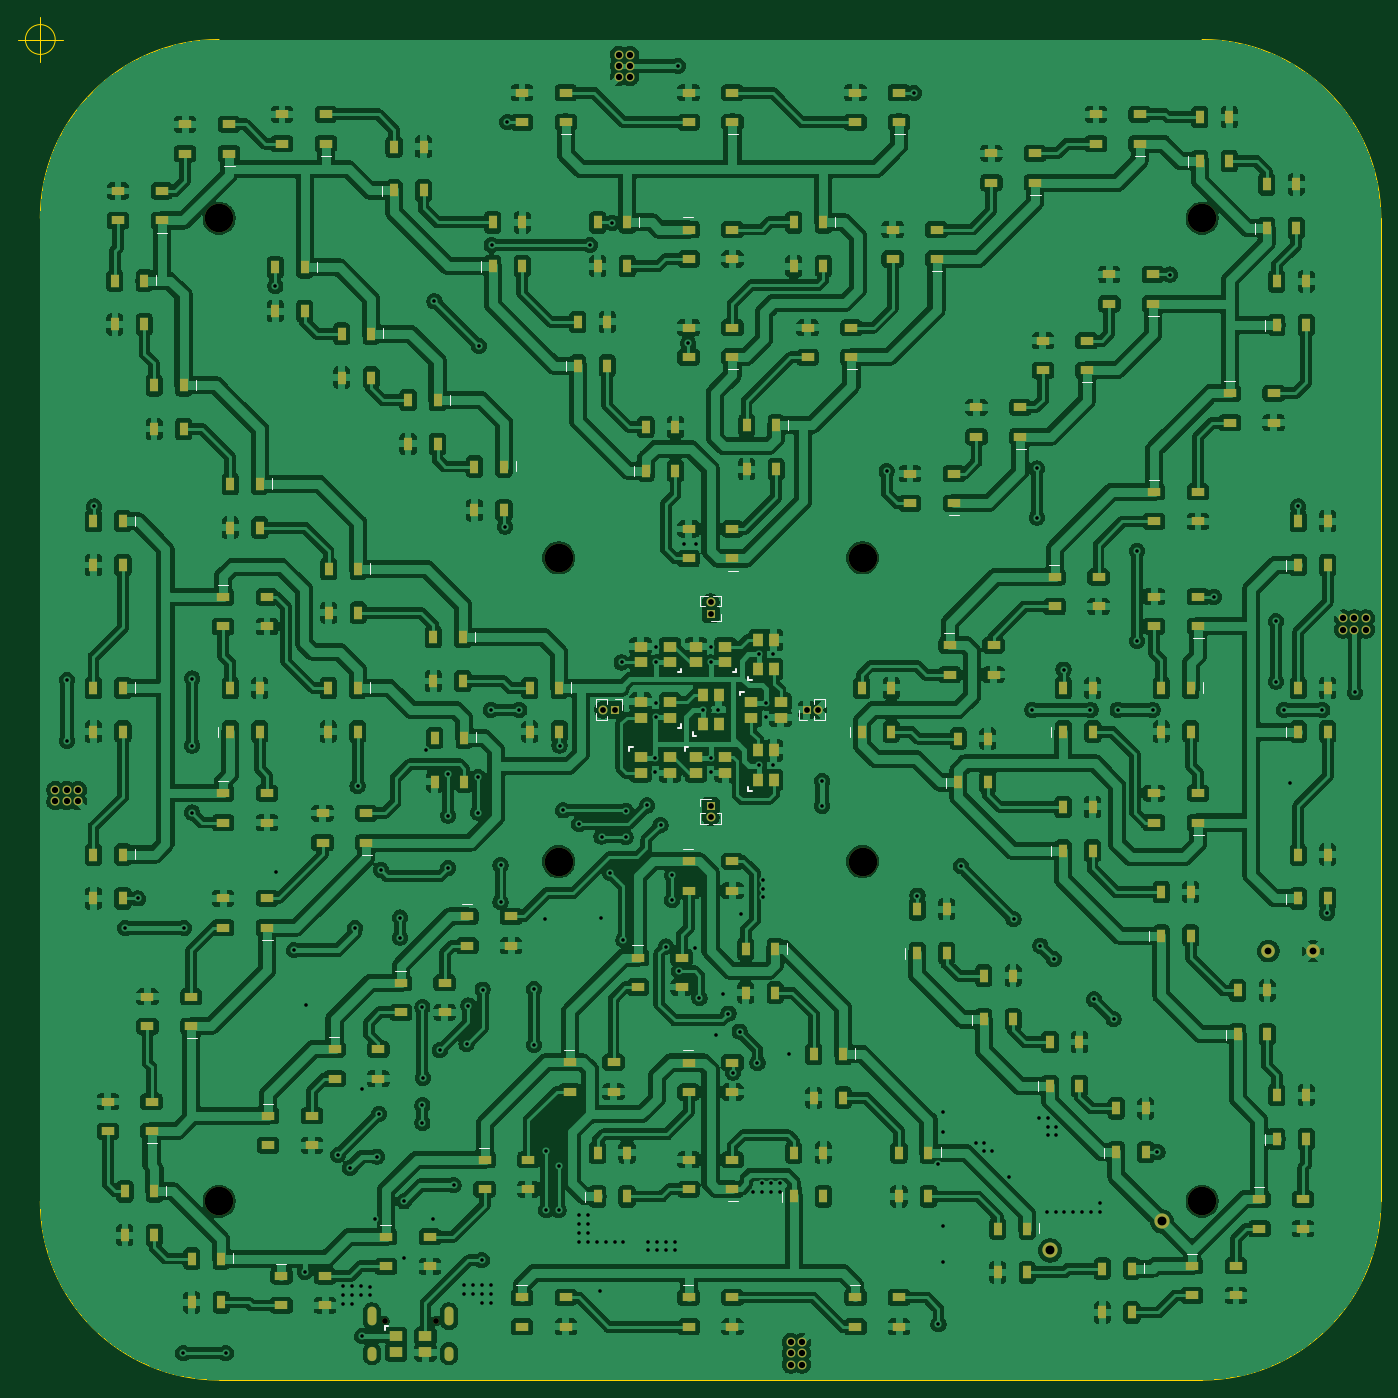
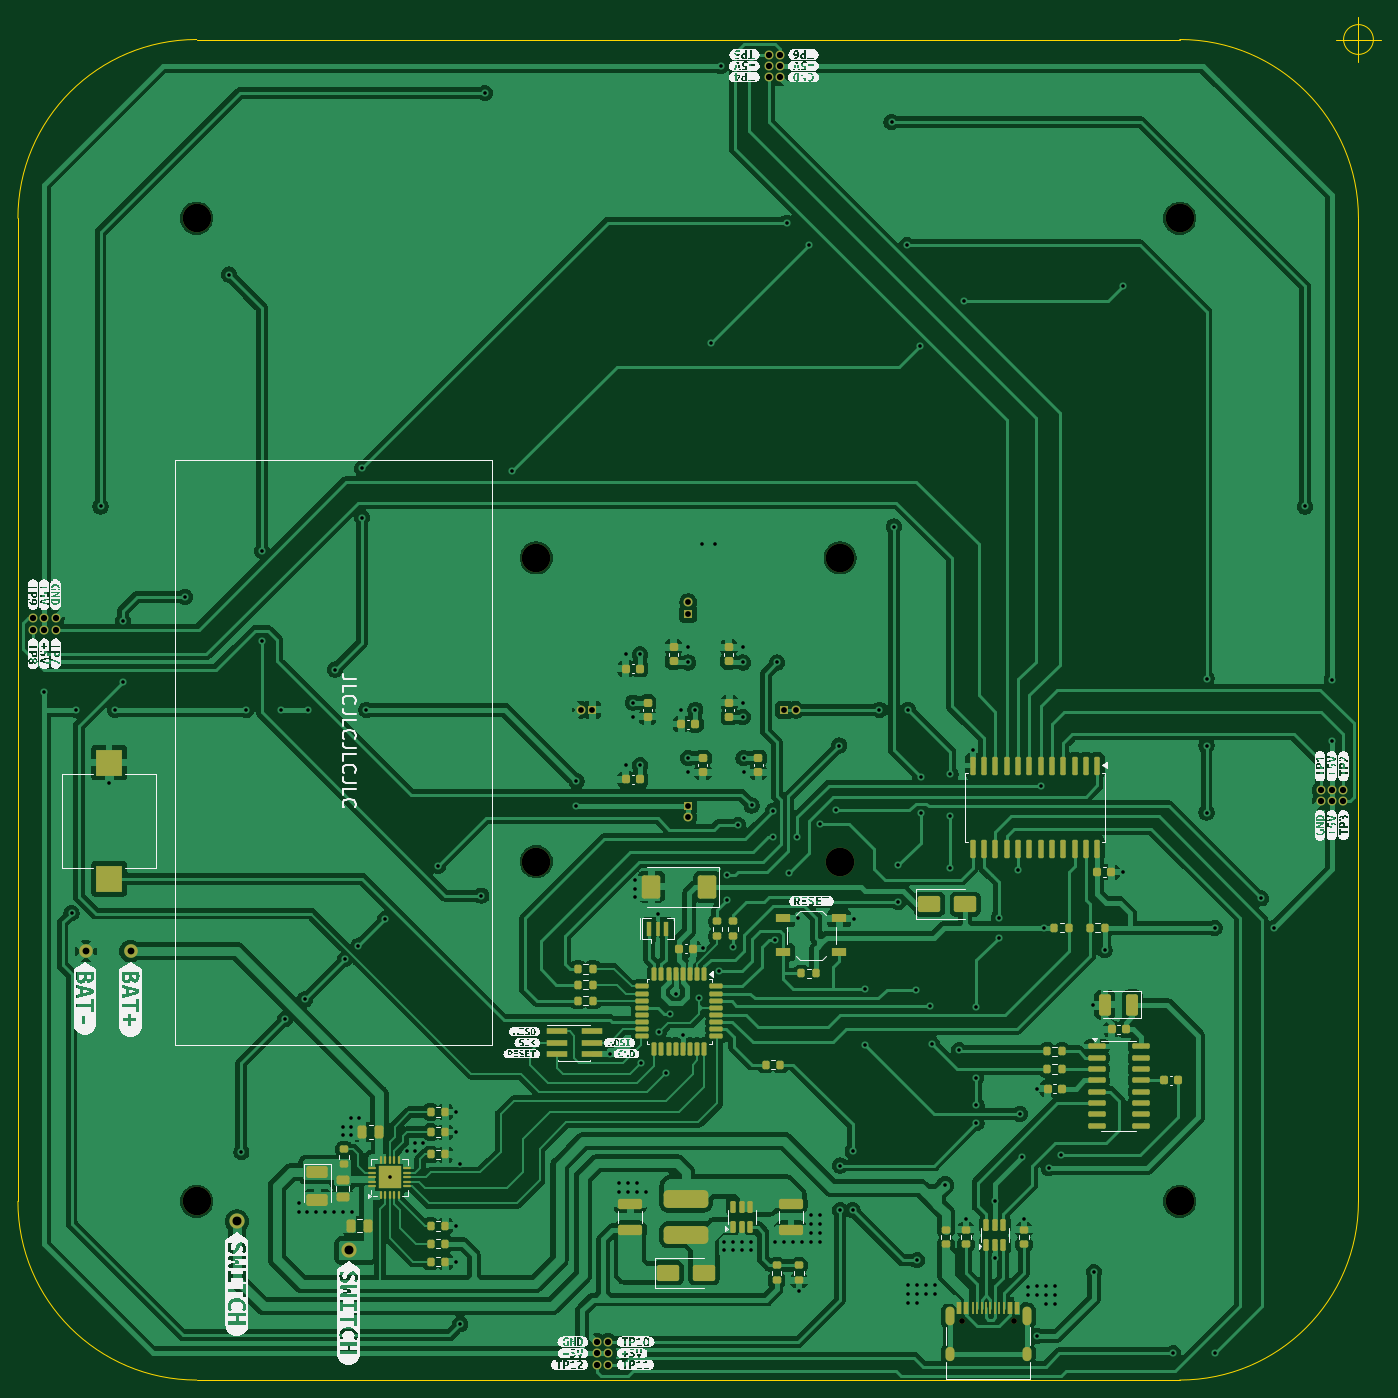
Circuit board: 11 layer files. Board 152.5 x 152.5 mm.
- bottom_copper: BoardGame-B_Cu.gbr (354028 bytes)
- bottom_mask: BoardGame-B_Mask.gbr (13160 bytes)
- paste: BoardGame-B_Paste.gbr (11336 bytes)
- bottom_silk: BoardGame-B_Silkscreen.gbr (144187 bytes)
- outline: BoardGame-Edge_Cuts.gbr (1163 bytes)
- top_copper: BoardGame-F_Cu.gbr (923189 bytes)
- top_mask: BoardGame-F_Mask.gbr (15721 bytes)
- paste: BoardGame-F_Paste.gbr (13683 bytes)
- top_silk: BoardGame-F_Silkscreen.gbr (9491 bytes)
- drill: BoardGame-NPTH.drl (535 bytes)
- drill: BoardGame-PTH.drl (4505 bytes)

=== bottom_copper: BoardGame-B_Cu.gbr (354028 bytes, source omitted) ===
=== bottom_mask: BoardGame-B_Mask.gbr (13160 bytes, source omitted) ===
=== paste: BoardGame-B_Paste.gbr (11336 bytes, source omitted) ===
=== bottom_silk: BoardGame-B_Silkscreen.gbr (144187 bytes, source omitted) ===
=== outline: BoardGame-Edge_Cuts.gbr ===
%TF.GenerationSoftware,KiCad,Pcbnew,(6.0.10)*%
%TF.CreationDate,2023-01-10T10:46:11+01:00*%
%TF.ProjectId,BoardGame,426f6172-6447-4616-9d65-2e6b69636164,rev?*%
%TF.SameCoordinates,Original*%
%TF.FileFunction,Profile,NP*%
%FSLAX46Y46*%
G04 Gerber Fmt 4.6, Leading zero omitted, Abs format (unit mm)*
G04 Created by KiCad (PCBNEW (6.0.10)) date 2023-01-10 10:46:11*
%MOMM*%
%LPD*%
G01*
G04 APERTURE LIST*
%TA.AperFunction,Profile*%
%ADD10C,0.100000*%
%TD*%
G04 APERTURE END LIST*
D10*
X89000000Y-12000000D02*
G75*
G03*
X69000000Y-32000000I0J-20000000D01*
G01*
X219000000Y-32000000D02*
G75*
G03*
X199000000Y-12000000I-20000000J0D01*
G01*
X89000000Y-162000000D02*
X199000000Y-162000000D01*
X69000000Y-142000000D02*
G75*
G03*
X89000000Y-162000000I20000000J0D01*
G01*
X69000000Y-142000000D02*
X69000000Y-32000000D01*
X199000000Y-162000000D02*
G75*
G03*
X219000000Y-142000000I0J20000000D01*
G01*
X219000000Y-142000000D02*
X219000000Y-32000000D01*
X199000000Y-12000000D02*
X89000000Y-12000000D01*
X70666666Y-12000000D02*
G75*
G03*
X70666666Y-12000000I-1666666J0D01*
G01*
X66500000Y-12000000D02*
X71500000Y-12000000D01*
X69000000Y-9500000D02*
X69000000Y-14500000D01*
M02*

=== top_copper: BoardGame-F_Cu.gbr (923189 bytes, source omitted) ===
=== top_mask: BoardGame-F_Mask.gbr (15721 bytes, source omitted) ===
=== paste: BoardGame-F_Paste.gbr (13683 bytes, source omitted) ===
=== top_silk: BoardGame-F_Silkscreen.gbr (9491 bytes, source omitted) ===
=== drill: BoardGame-NPTH.drl ===
M48
; DRILL file {KiCad 9.0.4} date 2025-08-20T12:32:00+0200
; FORMAT={-:-/ absolute / metric / decimal}
; #@! TF.CreationDate,2025-08-20T12:32:00+02:00
; #@! TF.GenerationSoftware,Kicad,Pcbnew,9.0.4
; #@! TF.FileFunction,NonPlated,1,2,NPTH
FMAT,2
METRIC
; #@! TA.AperFunction,NonPlated,NPTH,ComponentDrill
T1C0.650
; #@! TA.AperFunction,NonPlated,NPTH,ComponentDrill
T2C3.200
%
G90
G05
T1
X107.535Y-155.4
X113.315Y-155.4
T2
X89.0Y-32.0
X89.0Y-142.0
X127.0Y-70.0
X127.0Y-104.0
X161.0Y-70.0
X161.0Y-104.0
X199.0Y-32.0
X199.0Y-142.0
M30

=== drill: BoardGame-PTH.drl ===
M48
; DRILL file {KiCad 9.0.4} date 2025-08-20T12:32:00+0200
; FORMAT={-:-/ absolute / metric / decimal}
; #@! TF.CreationDate,2025-08-20T12:32:00+02:00
; #@! TF.GenerationSoftware,Kicad,Pcbnew,9.0.4
; #@! TF.FileFunction,Plated,1,2,PTH
FMAT,2
METRIC
; #@! TA.AperFunction,Plated,PTH,ViaDrill
T1C0.400
; #@! TA.AperFunction,Plated,PTH,ComponentDrill
T2C0.600
; #@! TA.AperFunction,Plated,PTH,ComponentDrill
T3C0.650
; #@! TA.AperFunction,Plated,PTH,ComponentDrill
T4C0.700
; #@! TA.AperFunction,Plated,PTH,ComponentDrill
T5C0.762
; #@! TA.AperFunction,Plated,PTH,ComponentDrill
T6C1.000
%
G90
G05
T1
X72.0Y-83.65
X72.0Y-90.5
X75.0Y-64.25
X78.5Y-111.4
X79.9Y-108.1
X85.0Y-159.0
X85.1Y-111.4
X86.0Y-83.5
X86.0Y-91.0
X86.0Y-98.5
X89.75Y-159.0
X95.3Y-39.6
X95.4Y-105.15
X97.4Y-113.9
X98.6Y-149.9
X98.7Y-120.0
X102.3Y-136.8
X102.925Y-151.5
X102.925Y-152.5
X102.925Y-153.5
X103.65Y-138.3
X103.925Y-151.5
X103.925Y-152.5
X103.925Y-153.5
X104.2Y-111.4
X104.5Y-95.5
X104.925Y-151.5
X104.925Y-152.5
X105.0Y-129.4
X105.0Y-157.1
X105.925Y-151.6
X105.925Y-152.5
X106.475Y-143.95
X106.65Y-137.0
X106.9Y-132.2
X107.1Y-104.9
X109.25Y-110.25
X109.25Y-112.5
X109.675Y-148.35
X109.7Y-142.0
X111.75Y-120.25
X111.75Y-131.25
X111.75Y-133.25
X111.8Y-128.2
X112.18Y-91.5
X112.95Y-143.95
X113.1Y-41.3
X113.7Y-125.1
X114.65Y-94.2
X114.65Y-98.85
X114.65Y-104.7
X115.25Y-140.2
X116.425Y-151.4
X116.425Y-152.4
X116.7Y-124.4
X116.9Y-120.1
X117.425Y-151.4
X117.425Y-152.4
X118.0Y-94.5
X118.0Y-98.5
X118.1Y-46.3
X118.4Y-148.6
X118.425Y-151.4
X118.425Y-152.4
X118.425Y-153.4
X118.5Y-118.3
X119.4Y-87.0
X119.425Y-151.4
X119.425Y-152.4
X119.425Y-153.4
X119.5Y-35.0
X120.5Y-104.4
X120.5Y-108.5
X121.0Y-66.5
X121.25Y-21.25
X122.6Y-87.0
X124.25Y-118.25
X124.25Y-124.5
X125.5Y-110.4
X125.6Y-136.4
X125.6Y-143.0
X127.0Y-138.0
X127.0Y-143.0
X127.1Y-91.0
X127.5Y-98.25
X129.25Y-143.5
X129.25Y-144.5
X129.25Y-145.5
X129.25Y-146.5
X129.3Y-99.8
X130.25Y-143.5
X130.25Y-144.5
X130.25Y-145.5
X130.25Y-146.5
X130.5Y-35.0
X131.25Y-146.5
X131.6Y-152.0
X131.75Y-110.3
X131.8Y-101.2
X132.25Y-146.5
X132.75Y-105.25
X133.0Y-32.5
X133.25Y-146.5
X134.05Y-81.7
X134.25Y-112.75
X134.25Y-146.5
X134.5Y-98.3
X134.5Y-101.25
X136.9Y-97.7
X137.0Y-146.5
X137.0Y-147.5
X137.8Y-92.4
X137.8Y-94.0
X137.9Y-80.0
X137.9Y-81.7
X137.9Y-86.2
X137.9Y-87.8
X138.0Y-146.5
X138.0Y-147.5
X138.4Y-99.9
X139.0Y-113.5
X139.0Y-146.5
X139.0Y-147.5
X139.7Y-105.5
X139.7Y-108.3
X140.0Y-146.5
X140.0Y-147.5
X140.35Y-14.95
X140.5Y-116.25
X141.0Y-68.4
X141.5Y-46.0
X142.3Y-113.7
X142.4Y-68.4
X142.75Y-119.25
X143.2Y-87.0
X144.0Y-80.0
X144.0Y-81.7
X144.0Y-92.4
X144.0Y-94.0
X144.6Y-123.4
X144.8Y-87.0
X145.4Y-118.75
X146.0Y-121.0
X146.5Y-127.6
X147.25Y-123.0
X147.4Y-109.8
X148.75Y-141.0
X149.25Y-126.5
X149.4Y-80.8
X149.4Y-93.2
X149.75Y-140.0
X149.75Y-141.0
X149.9Y-106.1
X149.9Y-107.0
X149.9Y-107.9
X150.2Y-86.2
X150.2Y-87.8
X150.75Y-140.0
X150.75Y-141.0
X151.0Y-80.8
X151.0Y-93.2
X151.75Y-140.0
X151.75Y-141.0
X152.8Y-125.5
X156.5Y-95.0
X156.5Y-97.75
X163.7Y-60.3
X166.75Y-18.0
X167.15Y-107.8
X169.5Y-137.8
X169.5Y-155.75
X170.0Y-132.0
X170.0Y-134.25
X170.0Y-144.75
X170.0Y-148.75
X172.0Y-104.5
X173.7Y-135.5
X174.6Y-135.5
X174.6Y-136.4
X175.5Y-136.4
X177.415Y-139.323
X177.9Y-110.4
X180.0Y-87.0
X180.5Y-60.0
X180.5Y-65.5
X180.8Y-132.7
X180.9Y-113.4
X181.6Y-143.2
X181.7Y-132.7
X181.7Y-133.7
X181.7Y-134.6
X182.4Y-114.9
X182.6Y-133.7
X182.6Y-134.6
X182.6Y-143.2
X183.5Y-82.5
X183.6Y-143.2
X184.6Y-143.2
X185.6Y-143.2
X186.5Y-87.0
X186.6Y-143.2
X186.9Y-119.4
X187.6Y-142.2
X187.6Y-143.2
X189.1Y-121.6
X189.55Y-87.0
X191.7Y-69.2
X191.7Y-79.3
X193.45Y-87.0
X194.0Y-136.5
X195.4Y-38.3
X200.3Y-74.35
X207.25Y-77.1
X207.25Y-83.85
X208.15Y-87.0
X208.8Y-95.2
X209.75Y-64.25
X212.45Y-87.0
X213.0Y-109.75
X216.1Y-85.05
T3
X131.98Y-87.0
X133.25Y-87.0
X144.0Y-74.98
X144.0Y-76.25
X144.0Y-97.75
X144.0Y-99.02
X154.75Y-87.0
X156.02Y-87.0
T4
X70.68Y-95.965
X70.68Y-97.235
X71.95Y-95.965
X71.95Y-97.235
X73.22Y-95.965
X73.22Y-97.235
X133.715Y-13.68
X133.715Y-14.95
X133.715Y-16.22
X134.985Y-13.68
X134.985Y-14.95
X134.985Y-16.22
X152.965Y-157.73
X152.965Y-159.0
X152.965Y-160.27
X154.235Y-157.73
X154.235Y-159.0
X154.235Y-160.27
X214.78Y-76.765
X214.78Y-78.035
X216.05Y-76.765
X216.05Y-78.035
X217.32Y-76.765
X217.32Y-78.035
T5
X206.399Y-114.0
X211.399Y-114.0
T6
X182.0Y-147.5
X194.5Y-144.25
T2
G00X106.105Y-155.42
M15
G01X106.105Y-154.32
M16
G05
G00X106.105Y-159.35
M15
G01X106.105Y-158.75
M16
G05
G00X114.745Y-155.42
M15
G01X114.745Y-154.32
M16
G05
G00X114.745Y-159.35
M15
G01X114.745Y-158.75
M16
G05
M30
